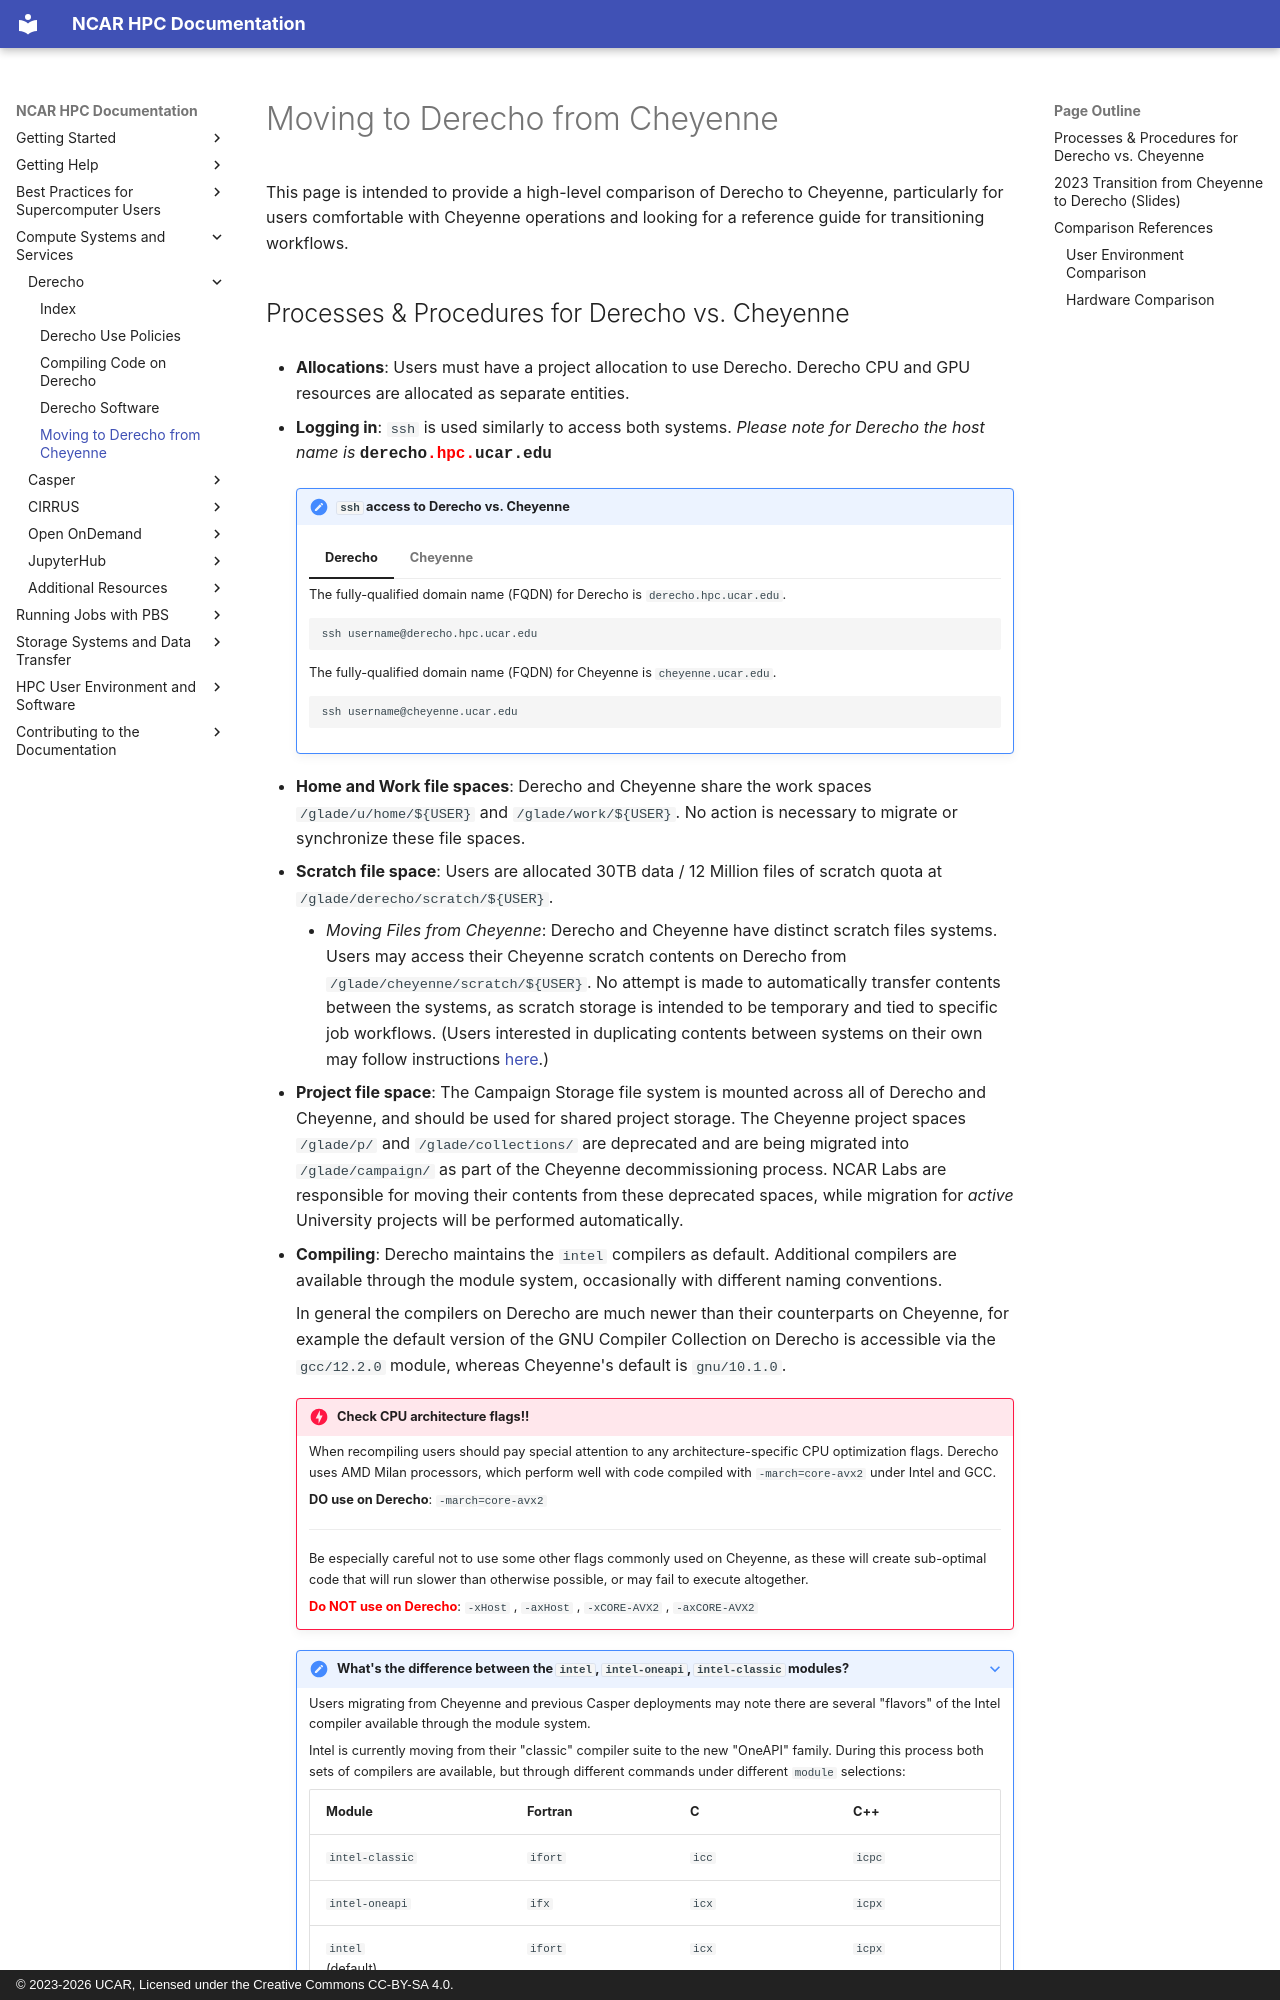

repository: NCAR/HPC-Docs · page: compute-systems/derecho/moving-from-cheyenne/index.html · generator: mkdocs · copyright: © 2023-2026 UCAR, Licensed under the Creative Commons CC-BY-SA 4.0.


This page is intended to provide a high-level comparison of Derecho to Cheyenne, particularly for users comfortable with Cheyenne operations and looking for a reference guide for transitioning workflows.
